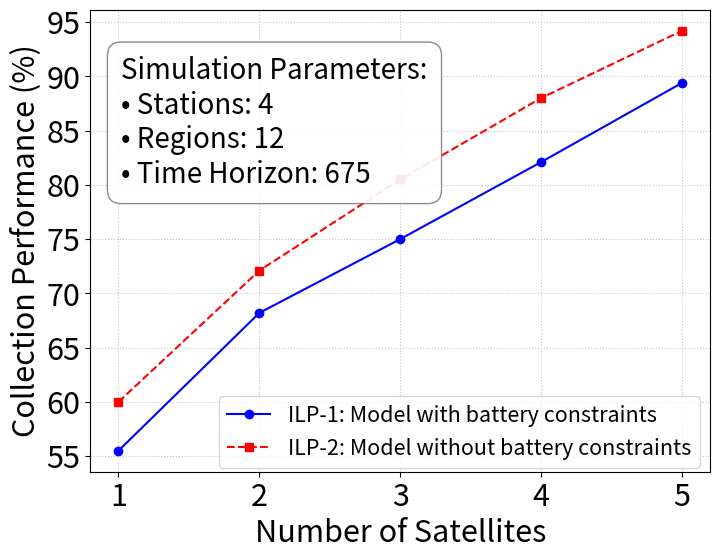

The matplotlib source for this figure:
import matplotlib.pyplot as plt
# 1st graph function is Accuracy vs Satellites graph while
# 2nd graph function is Collections vs Satellites graph

def graph(total_accuracies1, total_accuracies2, no_of_sats, no_of_stations, time_horizon, no_of_regions):
    """
    Plots two accuracy arrays against the number of satellites and 
    displays simulation parameters on the graph.
    """
    # 1. Create the canvas
    plt.figure(figsize=(8, 6))

    # 2. Plot the two lines
    # marker='o' adds dots, linestyle='-' joins them with a solid line
    plt.plot(no_of_sats, total_accuracies1, marker='o', linestyle='-', color='blue', label='ILP-1: Model with battery constraints')
    
    # marker='s' adds squares, linestyle='--' joins them with a dashed line
    plt.plot(no_of_sats, total_accuracies2, marker='s', linestyle='--', color='red', label='ILP-2: Model without battery constraints')

    # 3. Add Titles and Axis Labels
    # plt.title('System Accuracy vs. Number of Satellites', fontsize=14, fontweight='bold')
    plt.xlabel('Number of Satellites', fontsize=22)
    plt.ylabel('Collection Performance (%)', fontsize=22)

    # Force the X-axis to only display whole numbers
    plt.xticks(no_of_sats, fontsize=22)
    plt.yticks(fontsize=22)

    # 4. Create the Parameter Text Box
    # \n creates a new line for each parameter
    param_text = (
        f"Simulation Parameters:\n"
        f"• Stations: {no_of_stations}\n"
        f"• Regions: {no_of_regions}\n"
        f"• Time Horizon: {time_horizon}"
    )
    
    # Add the text box to the plot
    # x=0.05, y=0.95 anchors it to the top-left corner. 
    # bbox creates a white background so the grid lines don't run through the text.
    plt.gca().text(
        0.05, 0.9, param_text, 
        transform=plt.gca().transAxes, 
        fontsize=20,
        verticalalignment='top', 
        bbox=dict(boxstyle='round,pad=0.5', facecolor='white', edgecolor='gray', alpha=0.9)
    )

    # 5. Add Grid and Legend
    plt.grid(True, linestyle=':', alpha=0.7)
    plt.legend(loc='lower right', fontsize=15.5,bbox_to_anchor=(1, -0.016)) # You can change to 'upper right' if it overlaps data

    # 6. Save as PDF for Overleaf
    filename = 'accuracy_vs_satellites.pdf'
    plt.savefig(filename, format='pdf', bbox_inches='tight')
    print(f"[Plotting] Graph saved successfully as '{filename}'")

    # 7. Clear the canvas so future function calls don't draw on top of this one
    plt.clf()
    plt.close()

def graph_for_collections(total_validated_collections, total_expected_collections, no_of_sats, no_of_stations, time_horizon, no_of_regions):
    """
    Plots two accuracy arrays against the number of satellites and 
    displays simulation parameters on the graph.
    """
    # 1. Create the canvas
    plt.figure(figsize=(8, 6))

    # 2. Plot the two lines
    # marker='o' adds dots, linestyle='-' joins them with a solid line
    plt.plot(no_of_sats, total_validated_collections, marker='o', linestyle='-', color='blue', label='ILP-1: Model with battery constraints')
    
    # marker='s' adds squares, linestyle='--' joins them with a dashed line
    plt.plot(no_of_sats, total_expected_collections, marker='s', linestyle='--', color='red', label='ILP-2: Model without battery constraints')

    # 3. Add Titles and Axis Labels
    # plt.title('System Accuracy vs. Number of Satellites', fontsize=14, fontweight='bold')
    plt.xlabel('Number of Satellites', fontsize=22)
    plt.ylabel('No of Collections', fontsize=22)

    # Force the X-axis to only display whole numbers
    plt.xticks(no_of_sats, fontsize=22)
    plt.yticks(fontsize=22)

    # 4. Create the Parameter Text Box
    # \n creates a new line for each parameter
    param_text = (
        f"Simulation Parameters:\n"
        f"• Stations: {no_of_stations}\n"
        f"• Regions: {no_of_regions}\n"
        f"• Time Horizon: {time_horizon}"
    )
    
    # Add the text box to the plot
    # x=0.05, y=0.95 anchors it to the top-left corner. 
    # bbox creates a white background so the grid lines don't run through the text.
    plt.gca().text(
        0.61, 0.47, param_text, 
        transform=plt.gca().transAxes, 
        fontsize=20,
        verticalalignment='top', 
        bbox=dict(boxstyle='round,pad=0.5', facecolor='white', edgecolor='gray', alpha=0.6)
    )

    # 5. Add Grid and Legend
    plt.grid(True, linestyle=':', alpha=0.7)
    plt.legend(loc='lower right', fontsize=15.5,bbox_to_anchor=(1, -0.016)) # You can change to 'upper right' if it overlaps data

    # 6. Save as PDF for Overleaf
    filename = 'collections_vs_satellites.pdf'
    plt.savefig(filename, format='pdf', bbox_inches='tight')
    print(f"[Plotting] Graph saved successfully as '{filename}'")

    # 7. Clear the canvas so future function calls don't draw on top of this one
    plt.clf()
    plt.close()

# --- Example of how you would call this function ---
if __name__ == "__main__":
    sats = [1, 2, 3, 4, 5]
    acc1 = [55.5, 68.2, 75.0, 82.1, 89.4]
    acc2 = [60.0, 72.1, 80.5, 88.0, 94.2]
    
    graph(
        total_accuracies1=acc1, 
        total_accuracies2=acc2, 
        no_of_sats=sats, 
        no_of_stations=4, 
        time_horizon=675, 
        no_of_regions=12
    )
